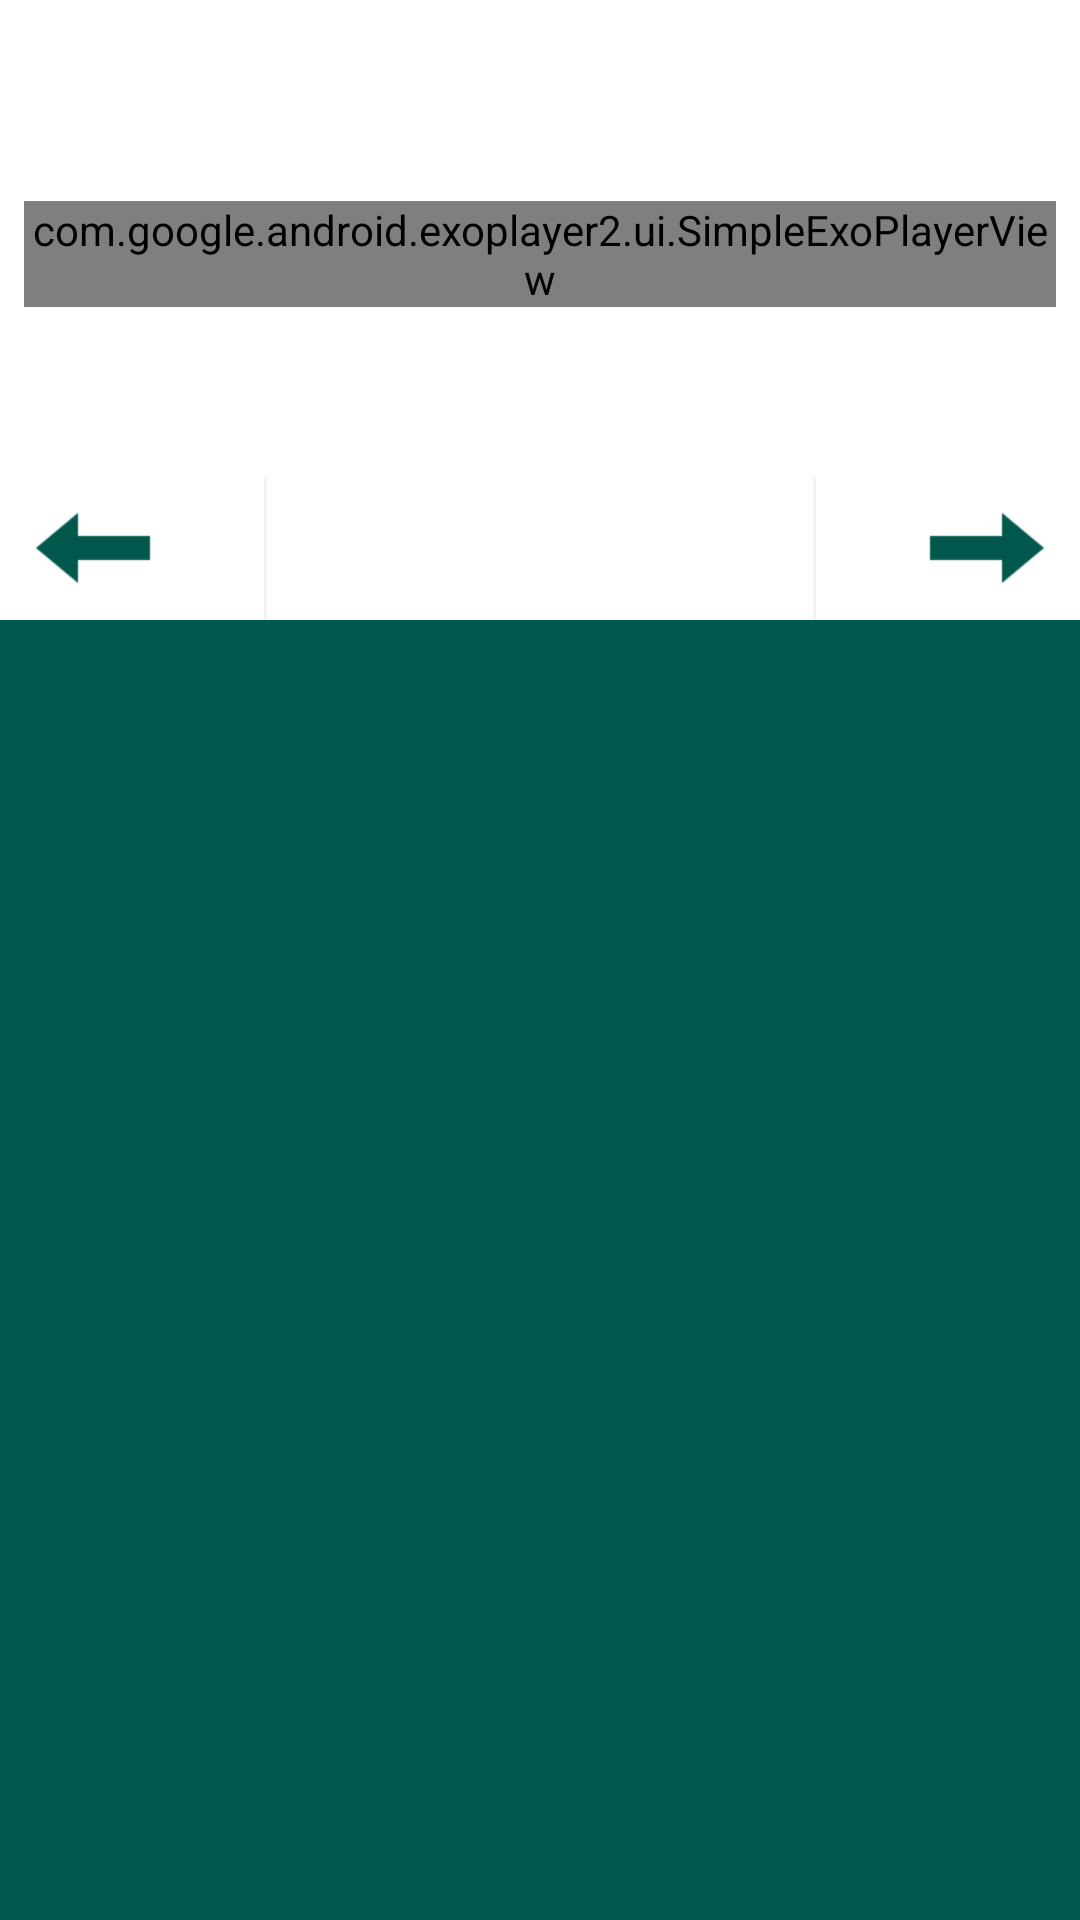

Layout XML and referenced resources for this Android screen:
<!-- AndroidManifest.xml: application theme AppTheme -->
<!-- res/layout/activity_player.xml -->
<?xml version="1.0" encoding="utf-8"?>
<ScrollView
    xmlns:android="http://schemas.android.com/apk/res/android"
    xmlns:app="http://schemas.android.com/apk/res-auto"
    xmlns:tools="http://schemas.android.com/tools"
    android:layout_width="match_parent"
    android:layout_height="match_parent"
    android:background="@color/colorPrimaryDark" >

    <LinearLayout
        android:layout_width="match_parent"
        android:layout_height="wrap_content"
        android:background="@color/white"
        android:orientation="vertical" >

        <TextView
            android:id="@+id/tv_short_description"
            android:layout_width="wrap_content"
            android:layout_height="wrap_content"
            android:layout_gravity="center"
            android:fontFamily="@font/adamina"
            android:textSize="32sp"
            android:textColor="@android:color/black"
            android:background="@null"
            tools:text="Preheat the oven."
            android:layout_marginTop="8dp"
            android:layout_marginBottom="8dp"
            />

        <com.google.android.exoplayer2.ui.SimpleExoPlayerView
            android:id="@+id/exo_player_view"
            android:layout_width="match_parent"
            android:layout_height="wrap_content"
            android:layout_gravity="center"
            android:layout_margin="8dp"
            />

        
        <ImageView
            android:id="@+id/iv_step_image"
            android:layout_width="wrap_content"
            android:layout_height="wrap_content"
            android:layout_gravity="center"
            android:background="@color/gray"
            android:gravity="center"
            android:layout_marginTop="8dp"
            tools:src="@drawable/play" />

        <TextView
            android:id="@+id/tv_description"
            android:layout_width="wrap_content"
            android:layout_height="wrap_content"
            android:fontFamily="@font/adamina"
            android:layout_gravity="center"
            android:textSize="18sp"
            android:textColor="@android:color/black"
            android:background="@null"
            tools:text="Preheat the oven to 350F. Butter a deep dish pan with cooking spray ..."
            android:layout_margin="8dp"
            />

        <RelativeLayout
            android:layout_width="match_parent"
            android:layout_height="wrap_content" >

            <Button
                android:id="@+id/b_left_arrow"
                android:layout_width="wrap_content"
                android:layout_height="wrap_content"
                android:background="@drawable/ripple_effect"
                android:drawableLeft="@drawable/left_arrow"
                tools:text="Cut up carrots."
                android:paddingLeft="8dp"
                android:paddingRight="8dp"
                android:textAllCaps="false"
                android:fontFamily="@font/adamina"
                android:textSize="12sp"
                android:textColor="@color/gray"
                android:layout_alignParentLeft="true"
                />

            <Button
                android:id="@+id/b_right_arrow"
                android:layout_width="wrap_content"
                android:layout_height="wrap_content"
                android:background="@drawable/ripple_effect"
                android:paddingLeft="8dp"
                android:paddingRight="8dp"
                android:drawableRight="@drawable/right_arrow"
                tools:text="Cut up carrots."
                android:textAllCaps="false"
                android:fontFamily="@font/adamina"
                android:textSize="12sp"
                android:textColor="@color/gray"
                android:layout_alignParentRight="true"
                />

        </RelativeLayout>

    </LinearLayout>

</ScrollView>
<!-- resources referenced by this layout -->
<resources>
  <color name="colorPrimaryDark">#00574B</color>
  <color name="gray">#979797</color>
  <color name="white">#FFFFFF</color>
  <!-- drawable left_arrow: png bitmap (drawable-hdpi, 783 bytes) -->
  <!-- drawable play: png bitmap (drawable-hdpi, 2153 bytes) -->
  <!-- drawable right_arrow: png bitmap (drawable-hdpi, 764 bytes) -->
  <!-- drawable ripple_effect (drawable) -->
  <?xml version="1.0" encoding="utf-8"?>
  <ripple
      xmlns:android="http://schemas.android.com/apk/res/android"
      android:color="?android:colorControlHighlight" >
  
      
      <item android:id="@android:id/mask" >
          <shape android:shape="rectangle" >
              <solid android:color="?android:colorAccent" />
          </shape>
      </item>
  
      
      <item>
          <shape android:shape="rectangle">
              <solid android:color="@android:color/white" />
          </shape>
      </item>
  
  </ripple>
  <style name="AppTheme" parent="Theme.AppCompat.Light.DarkActionBar">
  
          
          <item name="colorPrimary">@color/colorPrimary</item>
          <item name="colorPrimaryDark">@color/colorPrimaryDark</item>
          <item name="colorAccent">@color/colorAccent</item>
  
          <item name="android:actionOverflowButtonStyle">@style/CustomActionBar</item>
  
      </style>
  <color name="colorPrimary">#008577</color>
  <color name="colorAccent">#00574B</color>
  <style name="CustomActionBar">
          <item name="android:src">@drawable/overflow_menu_icon</item>
      </style>
  <!-- drawable overflow_menu_icon: png bitmap (drawable-hdpi, 2433 bytes) -->
</resources>
